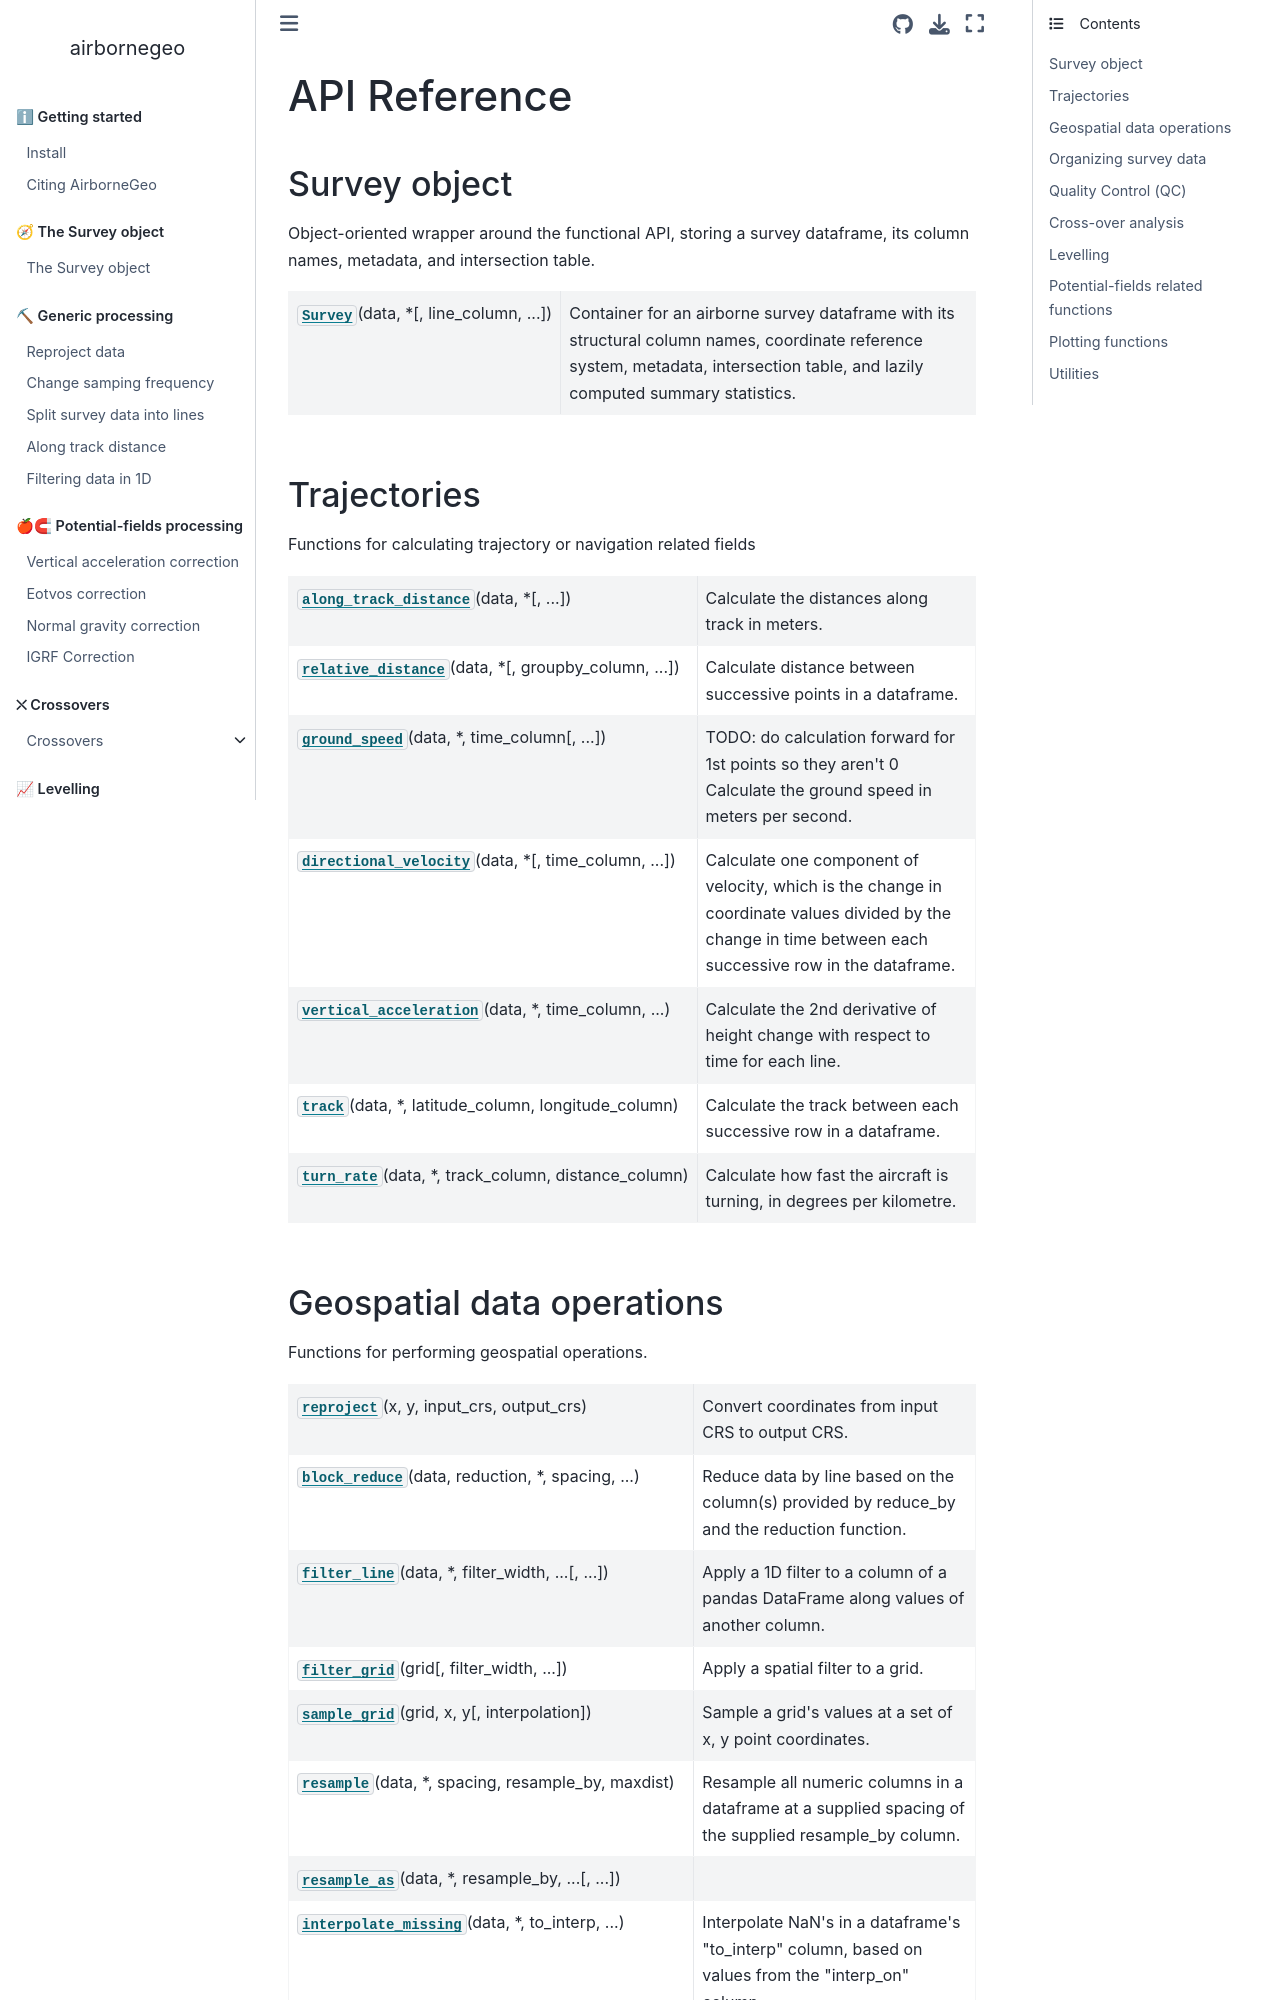

repository: GeoToolkits/airbornegeo · page: api/airbornegeo.html · generator: sphinx

.. _api:

API Reference
=============


.. automodule:: airbornegeo

.. currentmodule:: airbornegeo


Survey object
-------------
Object-oriented wrapper around the functional API, storing a survey dataframe,
its column names, metadata, and intersection table.

.. autosummary::
    :toctree: generated/

    Survey


Trajectories
--------------------------
Functions for calculating trajectory or navigation related fields

.. autosummary::
    :toctree: generated/

    along_track_distance
    relative_distance
    ground_speed
    directional_velocity
    vertical_acceleration
    track
    turn_rate
